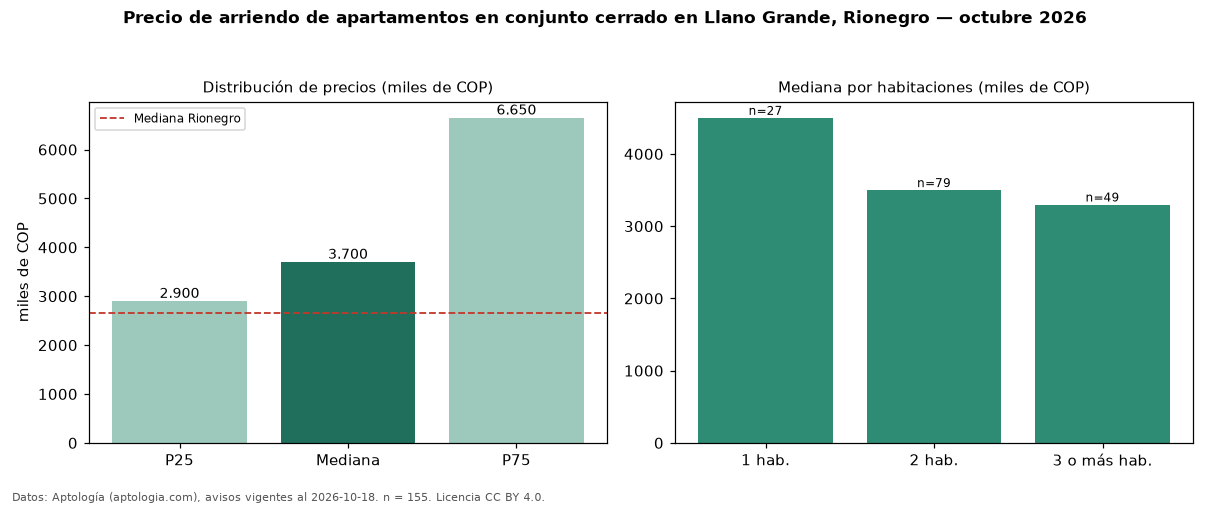

Values plotted in this chart, from the file beside it:
seccion, metrica, valor, moneda, n
filtro, conj, en conjunto cerrado, , 155
precio, p25, 2900000, COP, 155
precio, mediana, 3700000, COP, 155
precio, p75, 6650000, COP, 155
precio, minimo, 1550000, COP, 155
precio, maximo, 20500000, COP, 155
m2, mediana_precio_m2, 48915, COP, 154
m2, area_mediana_m2, 76.0, m2, 154
banos, mediana_banos, 2.0, , 
parqueadero, pct_con_parqueadero, 100.0, %, 150
estrato, estrato_mas_frecuente, 5, , 150
habitaciones, 1, 4500000, COP, 27
habitaciones, 2, 3500000, COP, 79
habitaciones, 3+, 3300000, COP, 49
ciudad, mediana_ciudad_referencia, 2650000, COP, 
ciudad, mediana_m2_ciudad, 37500, COP, 
fuente, fecha_datos, 2026-10-18, , 
fuente, atribucion, https://www.aptologia.com/arriendo/rione…, , 
fuente, licencia, CC BY 4.0, , 
